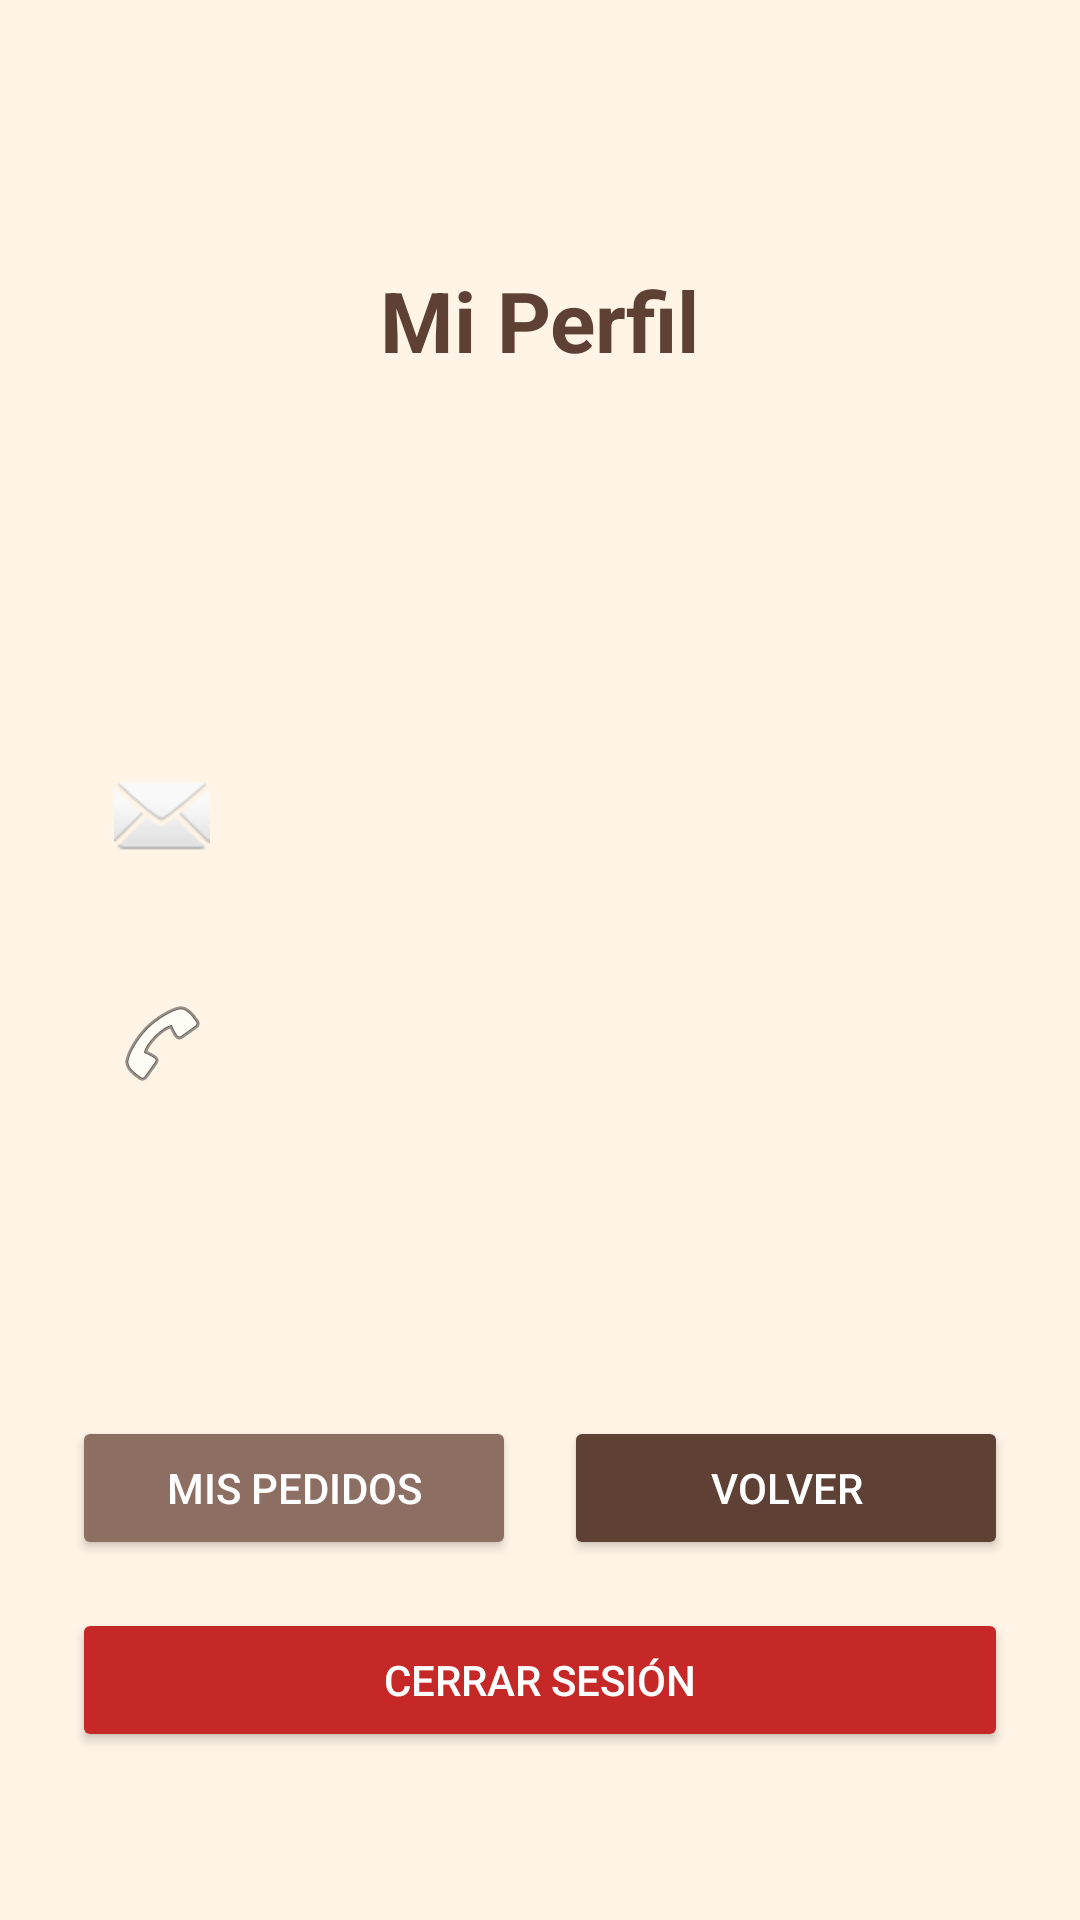

The Android layout XML behind this screen, and the referenced resources:
<!-- AndroidManifest.xml: application theme Theme.Panaderia20 -->
<!-- res/layout/activity_profile.xml -->
<?xml version="1.0" encoding="utf-8"?>
<androidx.constraintlayout.widget.ConstraintLayout
    xmlns:android="http://schemas.android.com/apk/res/android"
    xmlns:app="http://schemas.android.com/apk/res-auto"
    xmlns:tools="http://schemas.android.com/tools"
    android:layout_width="match_parent"
    android:layout_height="match_parent"
    android:background="#FFF4E6"
    android:padding="24dp"
    tools:context=".ProfileActivity">

    <TextView
        android:id="@+id/profile_title"
        android:layout_width="wrap_content"
        android:layout_height="wrap_content"
        android:text="Mi Perfil"
        android:textSize="28sp"
        android:textStyle="bold"
        android:textColor="#5E4134"
        app:layout_constraintTop_toTopOf="parent"
        app:layout_constraintStart_toStartOf="parent"
        app:layout_constraintEnd_toEndOf="parent"
        android:layout_marginTop="64dp"/>

    <TextView
        android:id="@+id/tv_profile_name"
        android:layout_width="0dp"
        android:layout_height="wrap_content"
        android:layout_marginTop="48dp"
        android:drawableStart="@drawable/ic_profile"
        android:drawablePadding="16dp"
        android:gravity="center_vertical"
        android:padding="14dp"
        android:textColor="#5E4134"
        android:textSize="18sp"
        app:layout_constraintEnd_toEndOf="parent"
        app:layout_constraintStart_toStartOf="parent"
        app:layout_constraintTop_toBottomOf="@id/profile_title"
        tools:text="Nombre de Usuario" />

    <TextView
        android:id="@+id/tv_profile_email"
        android:layout_width="0dp"
        android:layout_height="wrap_content"
        android:layout_marginTop="16dp"
        android:drawableStart="@android:drawable/ic_dialog_email"
        android:drawablePadding="16dp"
        android:gravity="center_vertical"
        android:padding="14dp"
        android:textColor="#5E4134"
        android:textSize="18sp"
        app:layout_constraintEnd_toEndOf="parent"
        app:layout_constraintStart_toStartOf="parent"
        app:layout_constraintTop_toBottomOf="@id/tv_profile_name"
        tools:text="usuario@ejemplo.com" />

    <TextView
        android:id="@+id/tv_profile_phone"
        android:layout_width="0dp"
        android:layout_height="wrap_content"
        android:layout_marginTop="16dp"
        android:drawableStart="@android:drawable/ic_menu_call"
        android:drawablePadding="16dp"
        android:gravity="center_vertical"
        android:padding="14dp"
        android:textColor="#5E4134"
        android:textSize="18sp"
        app:layout_constraintEnd_toEndOf="parent"
        app:layout_constraintStart_toStartOf="parent"
        app:layout_constraintTop_toBottomOf="@id/tv_profile_email"
        tools:text="123 456 789" />

    <androidx.constraintlayout.widget.ConstraintLayout
        android:id="@+id/actions_container"
        android:layout_width="0dp"
        android:layout_height="wrap_content"
        android:layout_marginBottom="16dp"
        app:layout_constraintBottom_toTopOf="@id/btn_logout"
        app:layout_constraintStart_toStartOf="parent"
        app:layout_constraintEnd_toEndOf="parent">

        
        <Button
            android:id="@+id/btn_my_orders"
            android:layout_width="0dp"
            android:layout_height="wrap_content"
            android:text="Mis pedidos"
            android:backgroundTint="#8D6E63"
            android:textColor="@android:color/white"
            android:layout_marginEnd="8dp"
            app:layout_constraintHorizontal_chainStyle="packed"
            app:layout_constraintStart_toStartOf="parent"
            app:layout_constraintEnd_toStartOf="@id/btn_back_to_catalog"
            app:layout_constraintTop_toTopOf="parent"
            app:layout_constraintBottom_toBottomOf="parent"/>

        
        <Button
            android:id="@+id/btn_back_to_catalog"
            android:layout_width="0dp"
            android:layout_height="0dp"
            android:text="Volver"
            android:backgroundTint="#5E4134"
            android:textColor="@android:color/white"
            android:layout_marginStart="8dp"
            app:layout_constraintStart_toEndOf="@id/btn_my_orders"
            app:layout_constraintEnd_toEndOf="parent"
            app:layout_constraintTop_toTopOf="@id/btn_my_orders"
            app:layout_constraintBottom_toBottomOf="@id/btn_my_orders"/>

    </androidx.constraintlayout.widget.ConstraintLayout>

    <Button
        android:id="@+id/btn_logout"
        android:layout_width="0dp"
        android:layout_height="wrap_content"
        android:text="Cerrar Sesión"
        android:backgroundTint="#C62828"
        android:textColor="@android:color/white"
        android:padding="14dp"
        app:layout_constraintBottom_toBottomOf="parent"
        app:layout_constraintStart_toStartOf="parent"
        app:layout_constraintEnd_toEndOf="parent"
        android:layout_marginBottom="32dp"/>

    <ProgressBar
        android:id="@+id/profile_progress_bar"
        android:layout_width="wrap_content"
        android:layout_height="wrap_content"
        android:visibility="gone"
        app:layout_constraintTop_toTopOf="parent"
        app:layout_constraintBottom_toBottomOf="parent"
        app:layout_constraintStart_toStartOf="parent"
        app:layout_constraintEnd_toEndOf="parent"/>

</androidx.constraintlayout.widget.ConstraintLayout>
<!-- resources referenced by this layout -->
<resources>
  <style name="Theme.Panaderia20" parent="Theme.MaterialComponents.DayNight.NoActionBar">
          <item name="colorPrimary">@color/purple_500</item>
          <item name="colorPrimaryVariant">@color/purple_700</item>
          <item name="colorOnPrimary">@color/white</item>
          <item name="colorSecondary">@color/teal_200</item>
          <item name="colorSecondaryVariant">@color/teal_700</item>
          <item name="colorOnSecondary">@color/black</item>
          <item name="android:statusBarColor" tools:targetApi="l">?attr/colorPrimaryVariant</item>
      </style>
  <color name="purple_500">#BE9B7B</color>
  <color name="purple_700">#4E2F29</color>
  <color name="white">#FFFFFFFF</color>
  <color name="teal_200">#FF03DAC5</color>
  <color name="teal_700">#FF018786</color>
  <color name="black">#FF000000</color>
</resources>
